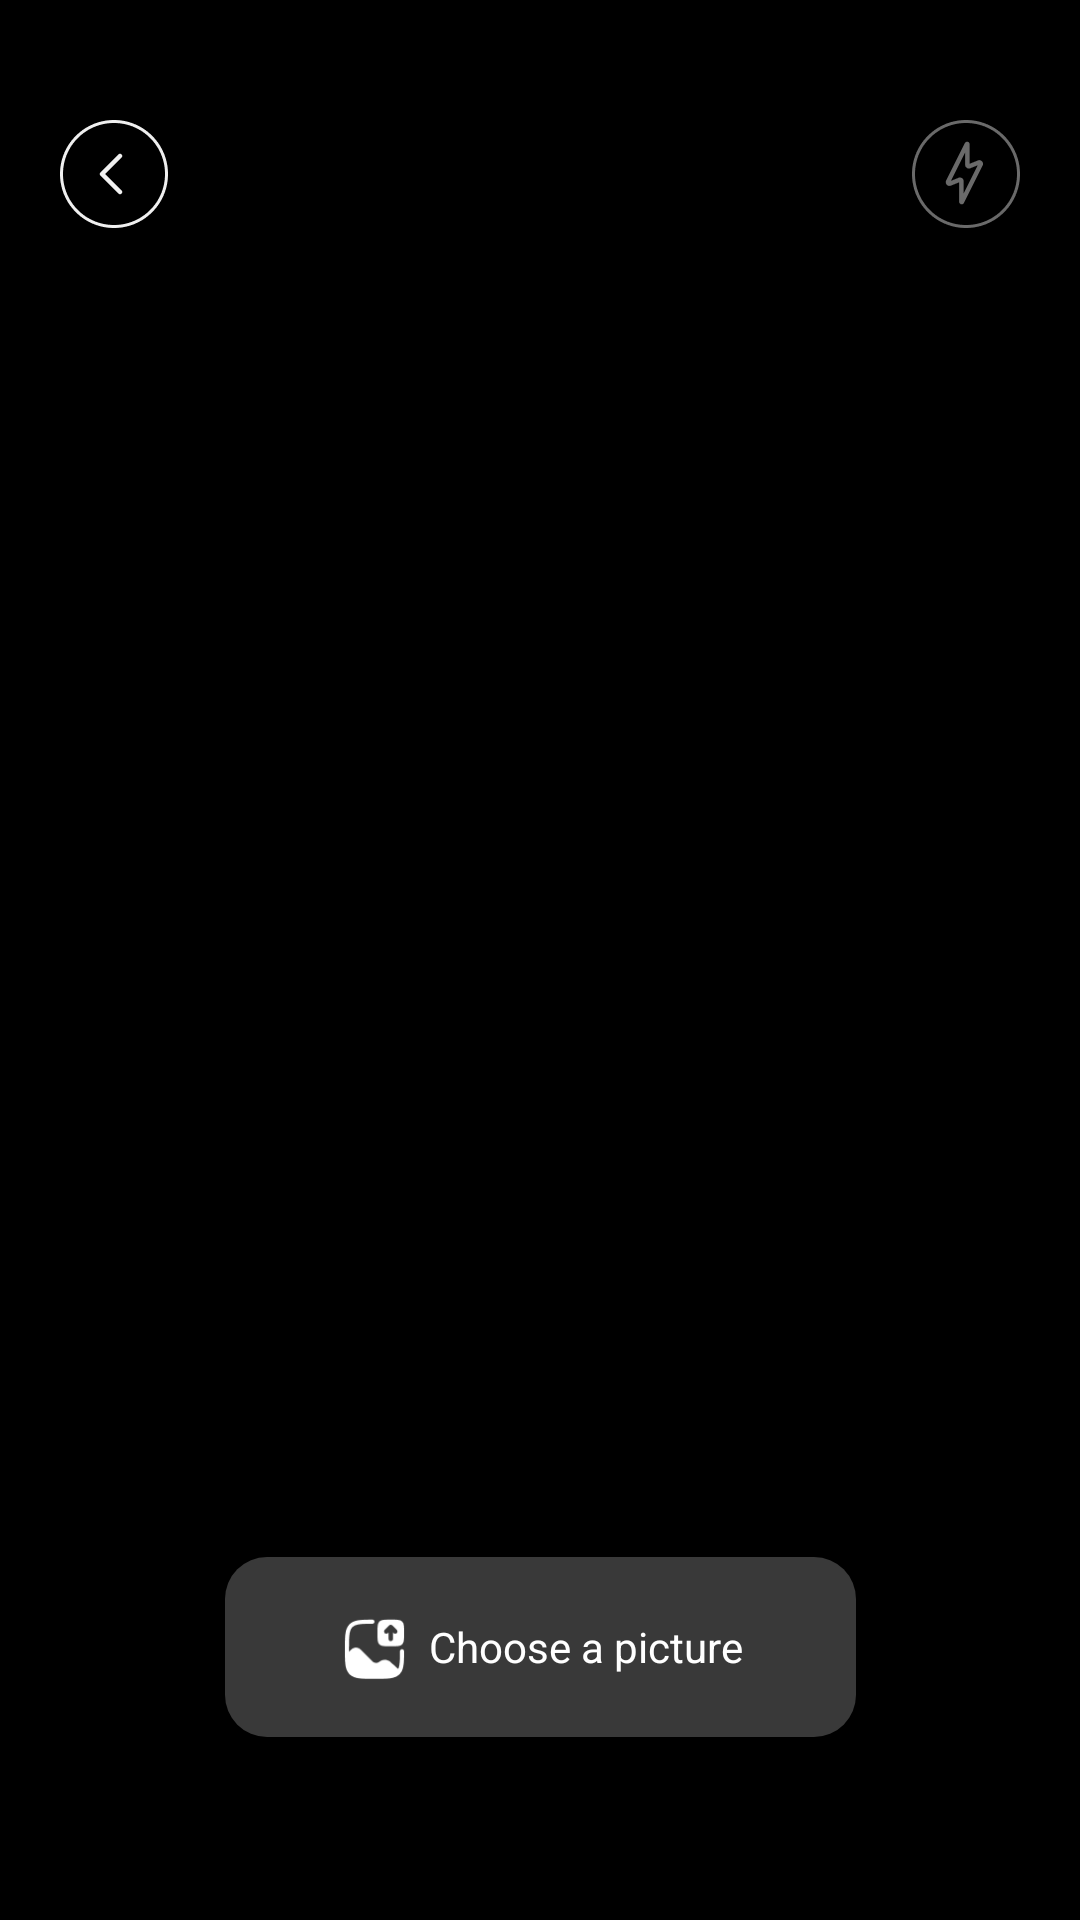

Write the Android layout XML for this screen, with the resource values it uses.
<!-- AndroidManifest.xml: application theme Theme.TheThirdQrCode -->
<!-- res/layout/activity_qrsacn.xml -->
<?xml version="1.0" encoding="utf-8"?>
<layout xmlns:android="http://schemas.android.com/apk/res/android"
    xmlns:app="http://schemas.android.com/apk/res-auto"
    xmlns:tools="http://schemas.android.com/tools">

    <data>

    </data>

    <androidx.constraintlayout.widget.ConstraintLayout
        android:layout_width="match_parent"
        android:layout_height="match_parent"
        android:background="@color/black"
        tools:context=".ui.MainActivity">
        <FrameLayout
            android:id="@+id/fl_my_container"
            android:layout_width="match_parent"
            android:layout_height="match_parent" />
        <ImageView
            android:id="@+id/img_back"
            android:layout_width="wrap_content"
            android:layout_height="wrap_content"
            android:layout_marginStart="20dp"
            android:layout_marginTop="40dp"
           android:src="@drawable/icon_scan_back"
            app:layout_constraintStart_toStartOf="parent"
            app:layout_constraintTop_toTopOf="parent" />


        <ImageView
            android:id="@+id/img_flash"
            android:layout_width="wrap_content"
            android:layout_height="wrap_content"
            android:src="@drawable/icon_flash2"
            android:layout_marginEnd="20dp"
            app:layout_constraintBottom_toBottomOf="@+id/img_back"
            app:layout_constraintEnd_toEndOf="parent"
            app:layout_constraintTop_toTopOf="@+id/img_back" />

        <androidx.appcompat.widget.AppCompatTextView
            android:id="@+id/tv_choose"
            android:layout_width="wrap_content"
            android:layout_height="wrap_content"
            android:layout_marginHorizontal="20dp"
            android:layout_marginTop="50dp"
            android:gravity="center"
            android:background="@drawable/bg_chone"
            android:drawableStart="@drawable/icon_img"
            android:drawablePadding="6dp"
            android:paddingVertical="18dp"
            android:paddingHorizontal="38dp"
            android:layout_marginBottom="61dp"
            android:text="Choose a picture"
            android:textColor="#FFFFFFFF"
            android:textSize="14sp"
            app:layout_constraintBottom_toBottomOf="parent"
            app:layout_constraintEnd_toEndOf="parent"
            app:layout_constraintStart_toStartOf="parent"/>

    </androidx.constraintlayout.widget.ConstraintLayout>
</layout>
<!-- resources referenced by this layout -->
<resources>
  <color name="black">#FF000000</color>
  <!-- drawable bg_chone (drawable) -->
  <?xml version="1.0" encoding="utf-8"?>
  <shape xmlns:android="http://schemas.android.com/apk/res/android"
      android:shape="rectangle">
      <corners android:radius="14dp" />
      <solid android:color="#393939" />
  </shape>
  <!-- drawable icon_flash2: webp bitmap (drawable-xxhdpi, 2220 bytes) -->
  <!-- drawable icon_img: webp bitmap (drawable-xxhdpi, 1708 bytes) -->
  <!-- drawable icon_scan_back: webp bitmap (drawable-xxhdpi, 2032 bytes) -->
  <style name="Theme.TheThirdQrCode" parent="Base.Theme.TheThirdQrCode" />
  <style name="Base.Theme.TheThirdQrCode" parent="Theme.Material3.DayNight.NoActionBar">
          
          
      </style>
</resources>
